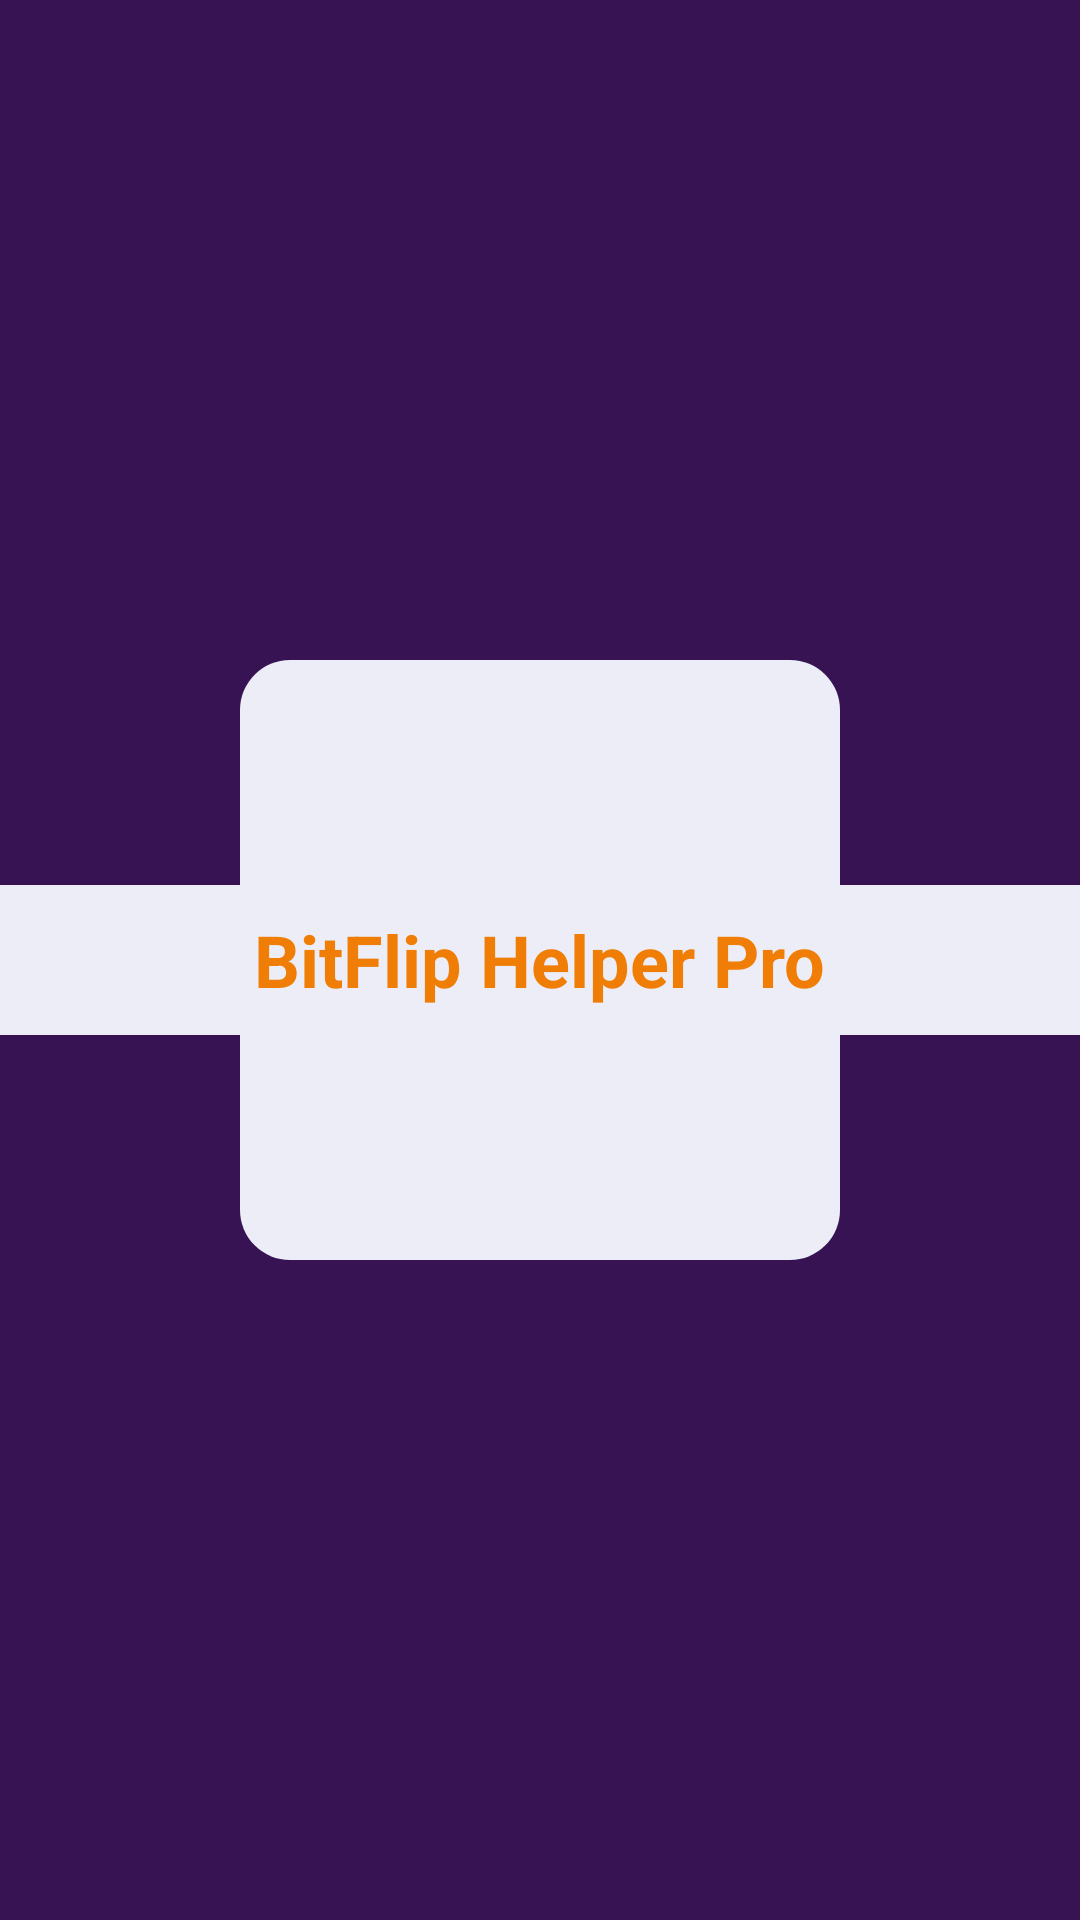

This screen was rendered from an Android layout file. Write that file and the resources it references.
<!-- AndroidManifest.xml: application theme AppTheme -->
<!-- res/layout/activity_splash.xml -->
<?xml version="1.0" encoding="utf-8"?>
<android.support.constraint.ConstraintLayout
    xmlns:android="http://schemas.android.com/apk/res/android"
    xmlns:app="http://schemas.android.com/apk/res-auto"
    xmlns:tools="http://schemas.android.com/tools"
    android:layout_width="match_parent"
    android:layout_height="match_parent"
    android:background="@color/colorPrimaryDark"
    style="@style/SplashTheme">
    <LinearLayout
        android:layout_width="0dp"
        android:layout_height="50dp"
        android:orientation="horizontal"
        app:layout_constraintTop_toTopOf="@+id/linearLayout3"
        android:layout_marginTop="8dp"
        app:layout_constraintBottom_toBottomOf="@+id/linearLayout3"
        android:layout_marginBottom="8dp"
        android:layout_marginRight="0dp"
        app:layout_constraintRight_toRightOf="parent"
        android:layout_marginLeft="0dp"
        app:layout_constraintLeft_toLeftOf="parent"
        android:background="@color/colorGrayBackground"></LinearLayout>

    <LinearLayout
        android:layout_width="200dp"
        android:layout_height="200dp"
        android:orientation="horizontal"
        app:layout_constraintTop_toTopOf="parent"
        android:layout_marginTop="8dp"
        android:layout_marginRight="8dp"
        app:layout_constraintRight_toRightOf="parent"
        android:layout_marginLeft="8dp"
        app:layout_constraintLeft_toLeftOf="parent"
        app:layout_constraintBottom_toBottomOf="parent"
        android:layout_marginBottom="8dp"
        android:background="@drawable/round_style"
        android:layout_marginStart="8dp"
        android:layout_marginEnd="8dp"
        android:id="@+id/linearLayout3"
        android:gravity="center">
        <TextView
            android:layout_width="wrap_content"
            android:layout_height="wrap_content"
            android:text="BitFlip Helper Pro"
            android:textSize="24sp"
            android:textStyle="bold"
            android:textAlignment="center"
            android:textColor="@color/colorMainOrange"/>
    </LinearLayout>


</android.support.constraint.ConstraintLayout>
<!-- resources referenced by this layout -->
<resources>
  <color name="colorGrayBackground">#ecedf6</color>
  <color name="colorMainOrange">#f07d05</color>
  <color name="colorPrimaryDark">#371354</color>
  <!-- drawable round_style (drawable) -->
  <?xml version="1.0" encoding="utf-8"?>
  <selector xmlns:android="http://schemas.android.com/apk/res/android">
  <item>
      <shape>
          <corners android:radius="50px"  />
          <solid android:color="@color/colorGrayBackground" />
      </shape>
  </item>
  </selector>
  <style name="SplashTheme" parent="Theme.AppCompat.NoActionBar">
          <item name="android:windowBackground">@drawable/splash_screen</item>
      </style>
  <style name="AppTheme" parent="Theme.AppCompat.Light.NoActionBar">
          
          <item name="colorPrimary">@color/colorPrimary</item>
          <item name="colorPrimaryDark">@color/colorPrimaryDark</item>
          <item name="colorAccent">@color/colorAccent</item>
      </style>
  <!-- drawable splash_screen: png bitmap (drawable, 22752 bytes) -->
  <color name="colorPrimary">#371354</color>
  <color name="colorAccent">#371354</color>
</resources>
